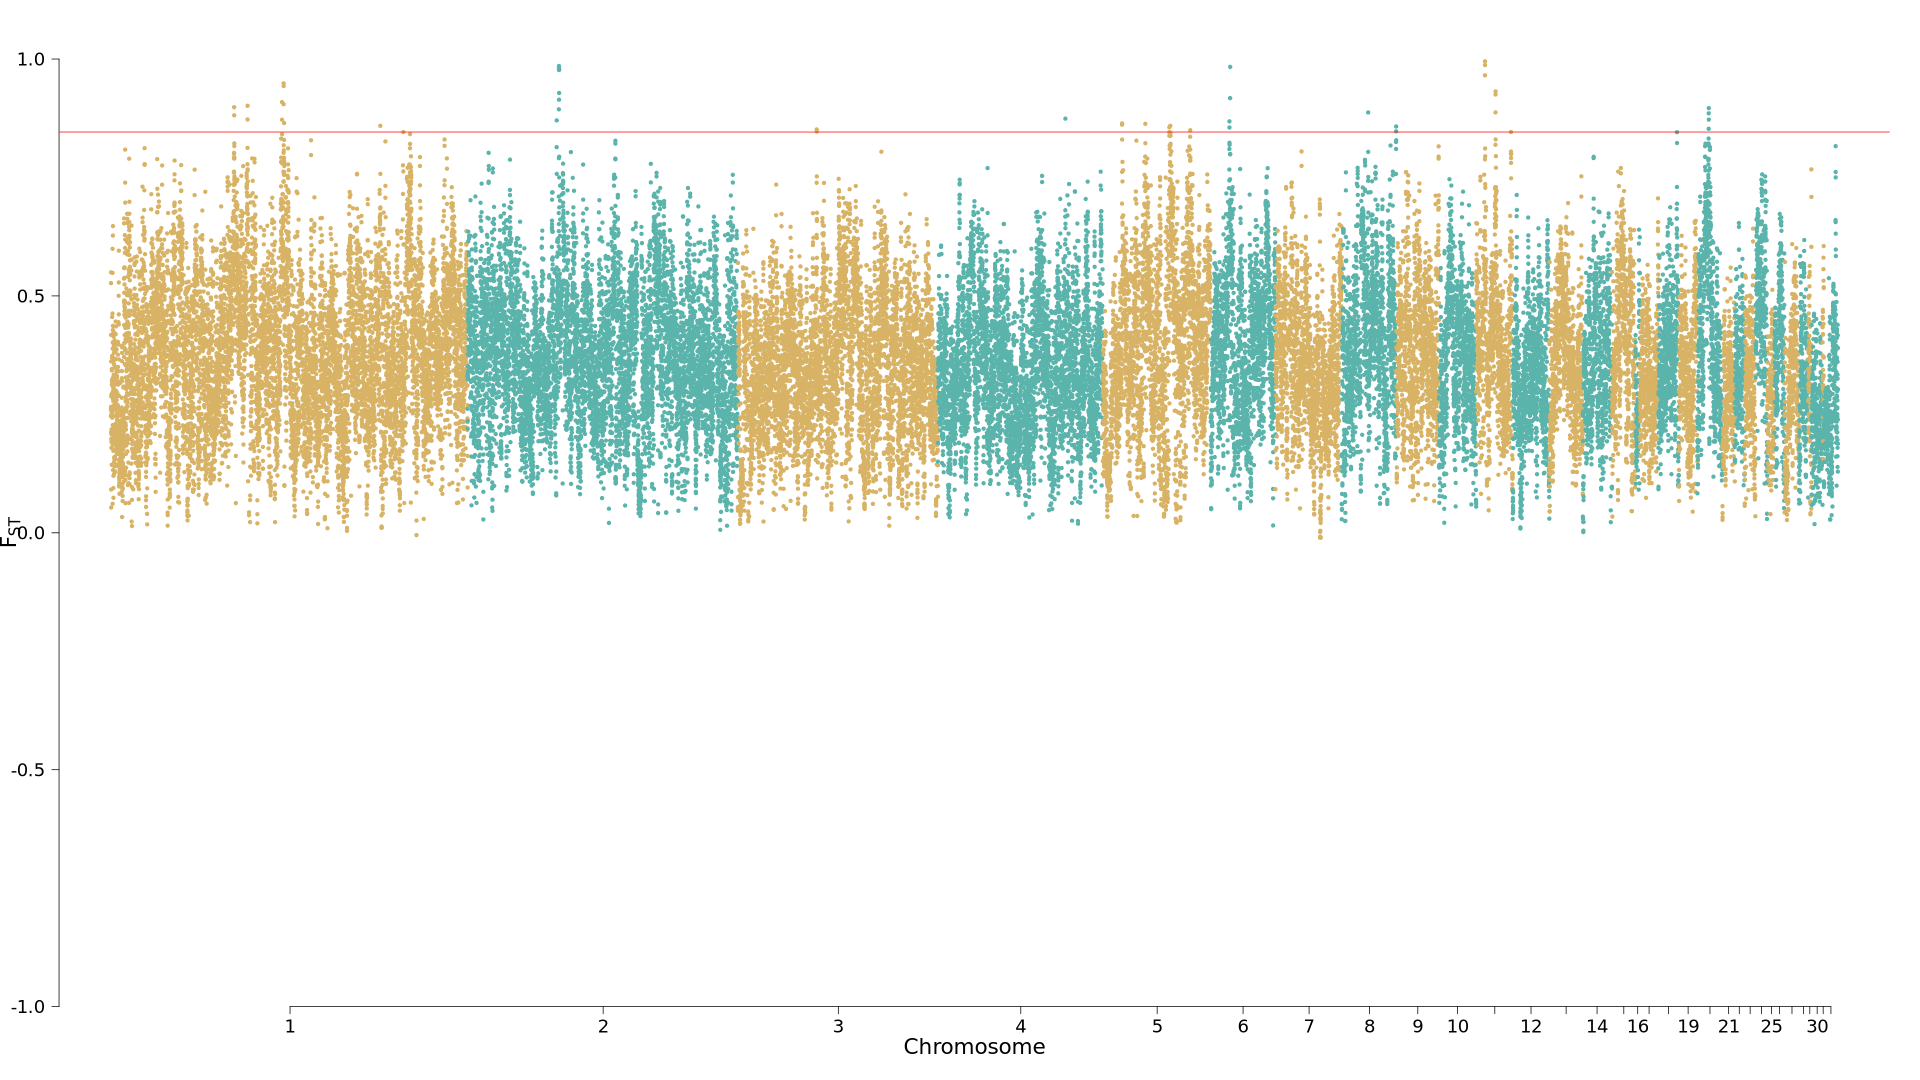

The table this chart was drawn from, first rows:
CHROM, BIN_START, BIN_END, N_VARIANTS, MEAN, EMPIRICAL_PVALUE, GENEID, GENE
1, 68280001, 68320000, 571, 0.8983, 4.21114690586033e-4, ENSGALG00000014106,ENSGALG00000014128,EN…, PPFIBP1,A4GALT,
1, 68300001, 68340000, 549, 0.8813, 5.474490977617208e-4, ENSGALG00000014128,ENSGALG00000014126,EN…, A4GALT, ,
1, 75700001, 75740000, 275, 0.8725, 5.895605668203574e-4, ENSGALG00000040184, RIMKLB
1, 75720001, 75760000, 227, 0.9014, 4.000589560566592e-4, ENSGALG00000040184, RIMKLB
1, 94760001, 94800000, 253, 0.872, 6.31672035878994e-4, ENSGALG00000043393, CADM2
1, 94780001, 94820000, 376, 0.909, 3.579474869981336e-4, ENSGALG00000043393, CADM2
1, 95660001, 95700000, 283, 0.9046, 3.790032215273964e-4, ENSGALG00000050963,ENSGALT00000099024, ,
1, 95680001, 95720000, 294, 0.9488, 2.10557345292961e-4, ENSGALG00000050963,ENSGALT00000099024, ,
1, 95700001, 95740000, 232, 0.9431, 2.316130798223348e-4, , 
1, 95940001, 95980000, 203, 0.8649, 6.948392394668934e-4, , 
1, 149240001, 149280000, 276, 0.859, 8.001179121133184e-4, ENSGALG00000016902, 
2, 49340001, 49380000, 437, 0.8705, 6.527277704082568e-4, ENSGALG00000031635, VPS41
2, 50540001, 50580000, 100, 0.8938, 4.632261596445586e-4, ENSGALG00000061023,ENSGALT00000117391,EN…, , , , , ,INHBA
2, 50560001, 50600000, 86, 0.9813, 1.0527867264653601e-4, ENSGALG00000061023,ENSGALT00000117391,EN…, , ,INHBA
2, 50580001, 50620000, 87, 0.9853, 6.31672035878994e-5, ENSGALG00000034616,ENSGALG00000059423,EN…, INHBA, ,
2, 50600001, 50640000, 73, 0.9768, 1.684458762344354e-4, ENSGALG00000059423,ENSGALT00000143874, ,
2, 50620001, 50660000, 44, 0.9143, 3.368917524687598e-4, ENSGALG00000063940,ENSGALT00000148201, ,
2, 50640001, 50680000, 86, 0.9789, 1.263344071757988e-4, ENSGALG00000063940,ENSGALT00000148201,EN…, , , ,
2, 50660001, 50700000, 132, 0.9779, 1.473901417050616e-4, ENSGALG00000063940,ENSGALT00000148201,EN…, , , ,
2, 50680001, 50720000, 94, 0.9284, 2.737245488808604e-4, ENSGALG00000040266, GLI3
3, 43680001, 43720000, 265, 0.8514, 9.053965847598544e-4, ENSGALG00000060470,ENSGALT00000126672,EN…, , ,
3, 43700001, 43740000, 248, 0.847, 9.685637883477538e-4, ENSGALG00000060470,ENSGALT00000126672,EN…, , , , ,
4, 70580001, 70620000, 134, 0.8742, 5.685048322910946e-4, ENSGALG00000059639,ENSGALT00000137241,EN…, , , ,
5, 10700001, 10740000, 276, 0.8616, 7.580064430547928e-4, ENSGALG00000006035, PDE3B
5, 10720001, 10760000, 315, 0.8641, 7.158949739961562e-4, ENSGALG00000006035, PDE3B
5, 23560001, 23600000, 244, 0.8633, 7.36950708525419e-4, ENSGALG00000032181, 
5, 36860001, 36900000, 381, 0.856, 8.42229381171955e-4, ENSGALG00000010114,ENSGALG00000028483, PAX9,
5, 37420001, 37460000, 699, 0.8591, 7.790621775840556e-4, ENSGALG00000064433,ENSGALT00000128553,EN…, , , , , ,
5, 48460001, 48500000, 699, 0.8498, 9.264523192891172e-4, ENSGALG00000039735, EML1
6, 10860001, 10900000, 231, 0.8684, 6.737835049375196e-4, ENSGALG00000003805, PRKG1
6, 10880001, 10920000, 209, 0.8555, 8.632851157012178e-4, ENSGALG00000003805,ENSGALG00000003814, PRKG1,
6, 11260001, 11300000, 330, 0.9174, 3.15836017939497e-4, ENSGALG00000003935,ENSGALG00000003947,EN…, PBLD,HNRNPH3,RUFY2
6, 11280001, 11320000, 307, 0.9836, 8.42229381171622e-5, ENSGALG00000003935,ENSGALG00000003947,EN…, PBLD,HNRNPH3,RUFY2,DNA2
8, 14620001, 14660000, 273, 0.8872, 5.053376287031952e-4, ENSGALG00000023490,ENSGALG00000057930,EN…, C1orf146, , , ,
8, 30100001, 30140000, 152, 0.8473, 9.47508053818491e-4, ENSGALG00000011379,ENSGALG00000011388, SLC44A5,RABGGTB
8, 30120001, 30160000, 155, 0.8577, 8.211736466426922e-4, ENSGALG00000011379,ENSGALG00000011388,EN…, SLC44A5,RABGGTB, , , , ,SGF29
11, 4880001, 4920000, 248, 0.9656, 1.895016107636982e-4, ENSGALG00000003602, 
11, 4900001, 4940000, 283, 0.9951, 2.1055734529262793e-5, ENSGALG00000003602, 
11, 4920001, 4960000, 249, 0.9873, 4.211146905863661e-5, ENSGALG00000003602,ENSGALG00000067048,EN…, , , , , , , , ,
11, 10720001, 10760000, 177, 0.8874, 4.842818941739324e-4, ENSGALG00000067331,ENSGALG00000040725, KCTD15,
11, 10740001, 10780000, 159, 0.9252, 2.947802834102342e-4, ENSGALG00000040725, 
11, 10760001, 10800000, 145, 0.9317, 2.526688143515976e-4, ENSGALG00000040725, 
11, 19280001, 19320000, 171, 0.8459, 9.896195228770166e-4, ENSGALG00000064900,ENSGALT00000140853, ,
20, 6240001, 6280000, 270, 0.8527, 8.843408502305916e-4, ENSGALG00000004621, 
20, 6260001, 6300000, 305, 0.8855, 5.26393363232458e-4, ENSGALG00000004621, 
20, 6280001, 6320000, 322, 0.8964, 4.421704251152958e-4, ENSGALG00000004621, 
20, 6300001, 6340000, 315, 0.8721, 6.106163013496202e-4, ENSGALG00000004621, 
